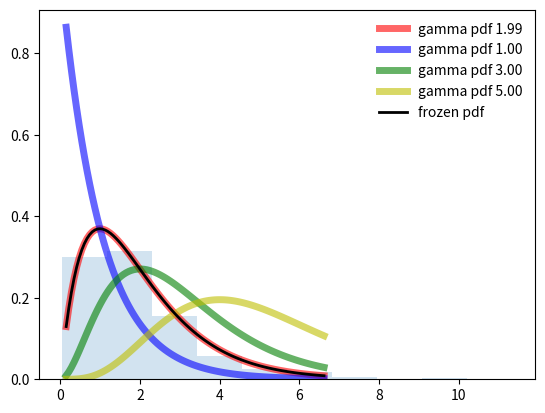

This figure's Python source:
#! /usr/bin/env python
# -*- coding:utf-8 -*-
"""
[redacted]
@Time    : 2019/02/20 下午3:03
@File    : gamma_demo
@contact : [email redacted]
@desc    : demo scipy.stats.gamma
"""
import numpy as np
from scipy.stats import gamma
import scipy.stats as stats
import matplotlib.pyplot as plt


g_dist = stats.gamma(a=2)
print("quantiles of 2, 4 and 5:")
print(g_dist.cdf([2, 4, 5]))
print("Values of 25%, 50% and 90%:")
print(g_dist.pdf([0.25, 0.5, 0.95]))


fig, ax = plt.subplots(1, 1)

a = 1.99
mean, var, skew, kurt = gamma.stats(a, moments='mvsk')
# Display the probability density function (pdf):
x = np.linspace(gamma.ppf(0.01, a), gamma.ppf(0.99, a), 100)
ax.plot(x, gamma.pdf(x, a), 'r-', lw=5, alpha=0.6, label='gamma pdf 1.99')
ax.plot(x, gamma.pdf(x, 1.0), 'b-', lw=5, alpha=0.6, label='gamma pdf 1.00')
ax.plot(x, gamma.pdf(x, 3.0), 'g-', lw=5, alpha=0.6, label='gamma pdf 3.00')
ax.plot(x, gamma.pdf(x, 5.0), 'y-', lw=5, alpha=0.6, label='gamma pdf 5.00')
# Alternatively, the distribution object can be called (as a function)
# to fix the shape, location and scale parameters.
# This returns a “frozen” RV object holding the given parameters fixed.

# Freeze the distribution and display the frozen pdf:

rv = gamma(a)
ax.plot(x, rv.pdf(x), 'k-', lw=2, label='frozen pdf')
# Check accuracy of cdf and ppf:

vals = gamma.ppf([0.001, 0.5, 0.999], a)
np.allclose([0.001, 0.5, 0.999], gamma.cdf(vals, a))
# True
# Generate random numbers:

r = gamma.rvs(a, size=1000)
# And compare the histogram:

ax.hist(r, density=True, histtype='stepfilled', alpha=0.2)
ax.legend(loc='best', frameon=False)
plt.show(legend=True)
